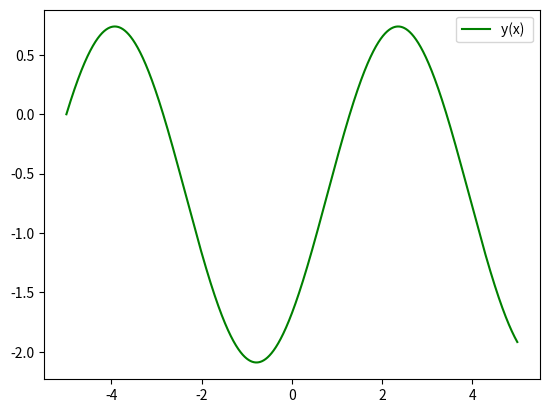

Source code (Python):
import numpy as np 
from scipy.integrate import odeint
import matplotlib.pyplot as plt

x = np.arange(-5, 5, 0.001)

def diff_func(z, x):
    y, omega = z

    dy_dx = omega
    domega_dx = np.sin(x)+ np.cos(x)
    return dy_dx, domega_dx

y_0 = 3
omega_0 = 0
z0 = y_0, omega_0

sol = odeint(diff_func, z0, x)
plt.plot(x, sol[:, 1], 'g', label='y(x) ')


plt.xlabel('')
plt.ylabel('')
plt.title('')
plt.legend()

plt.savefig('fig5.10.png')
